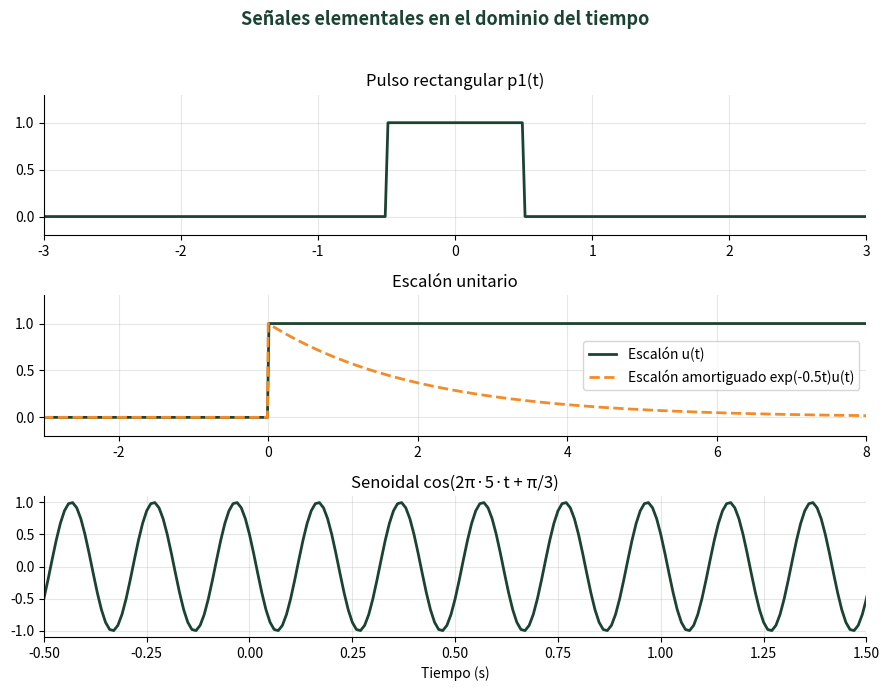
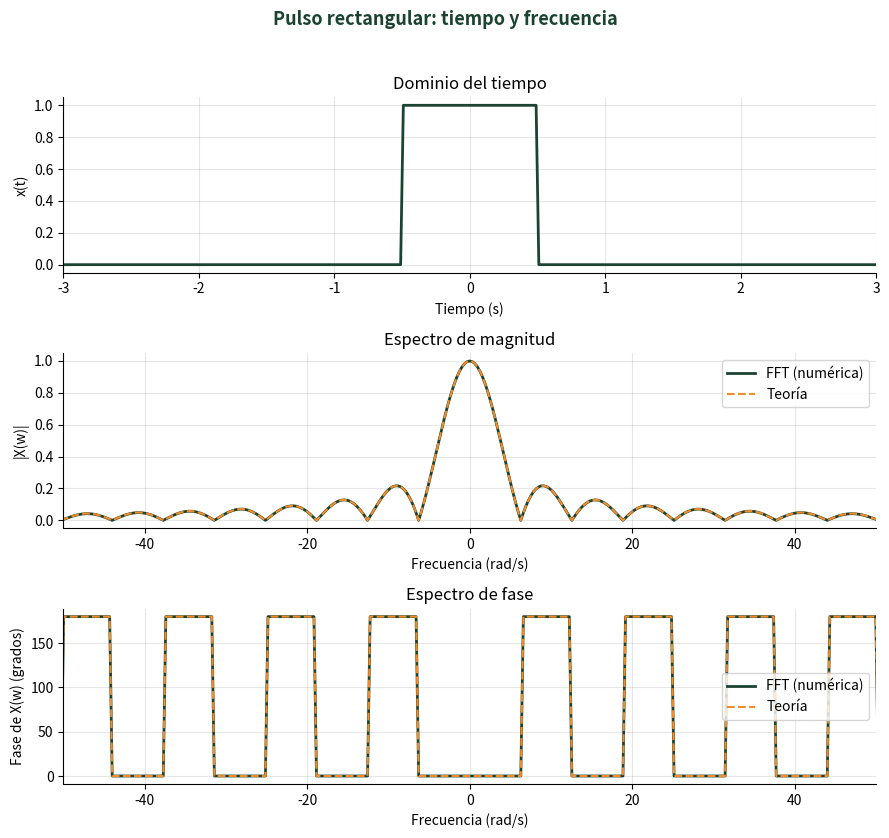
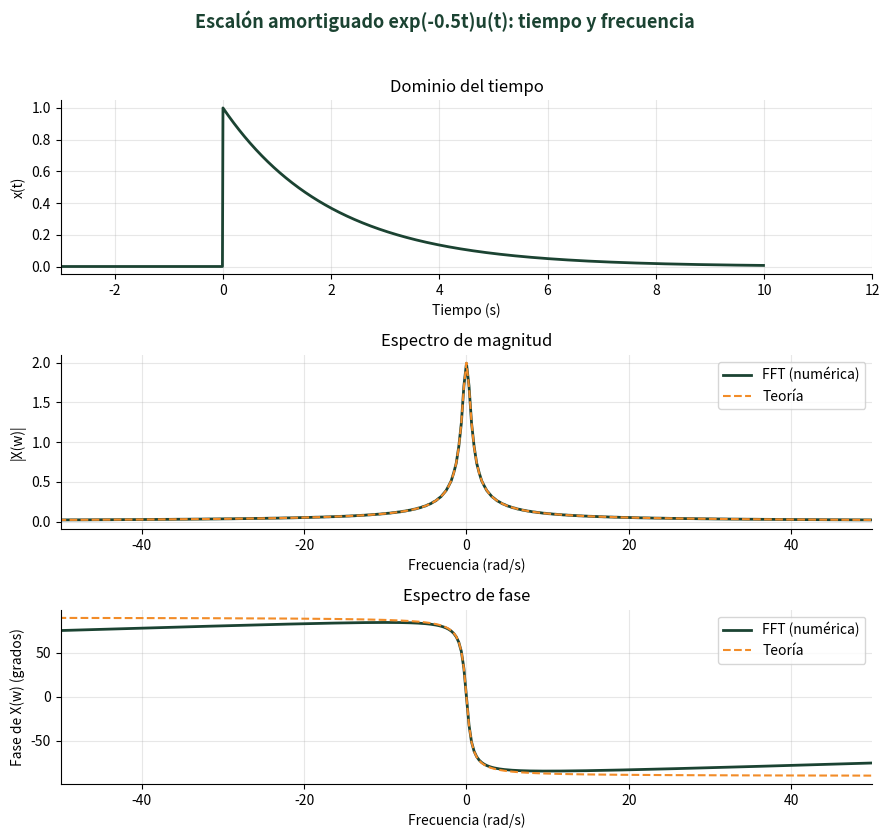
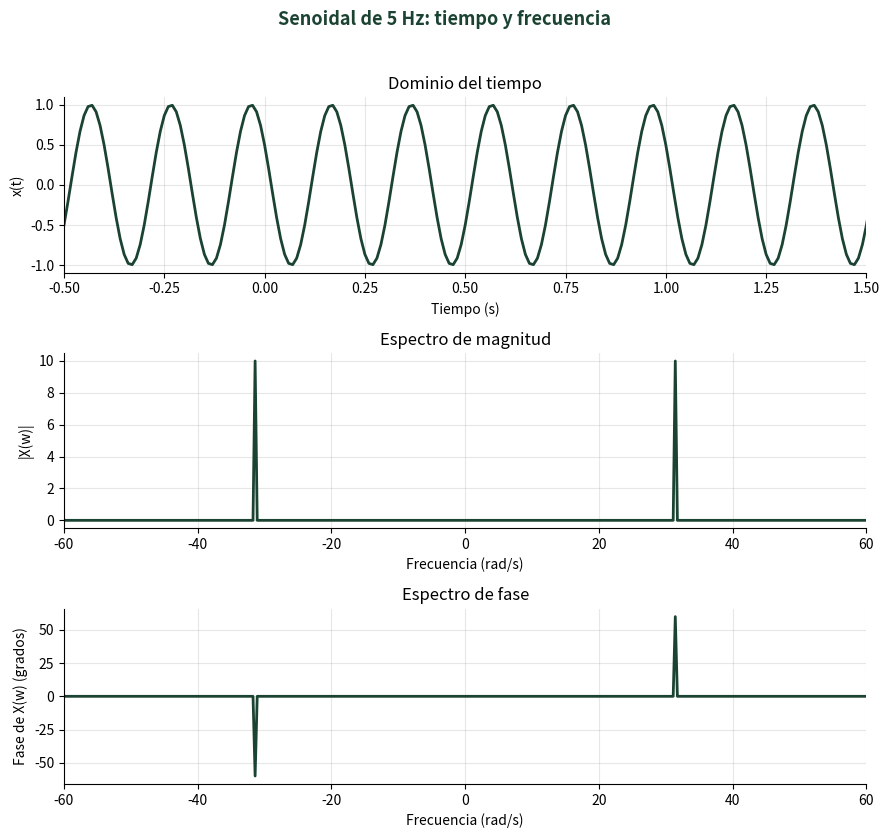
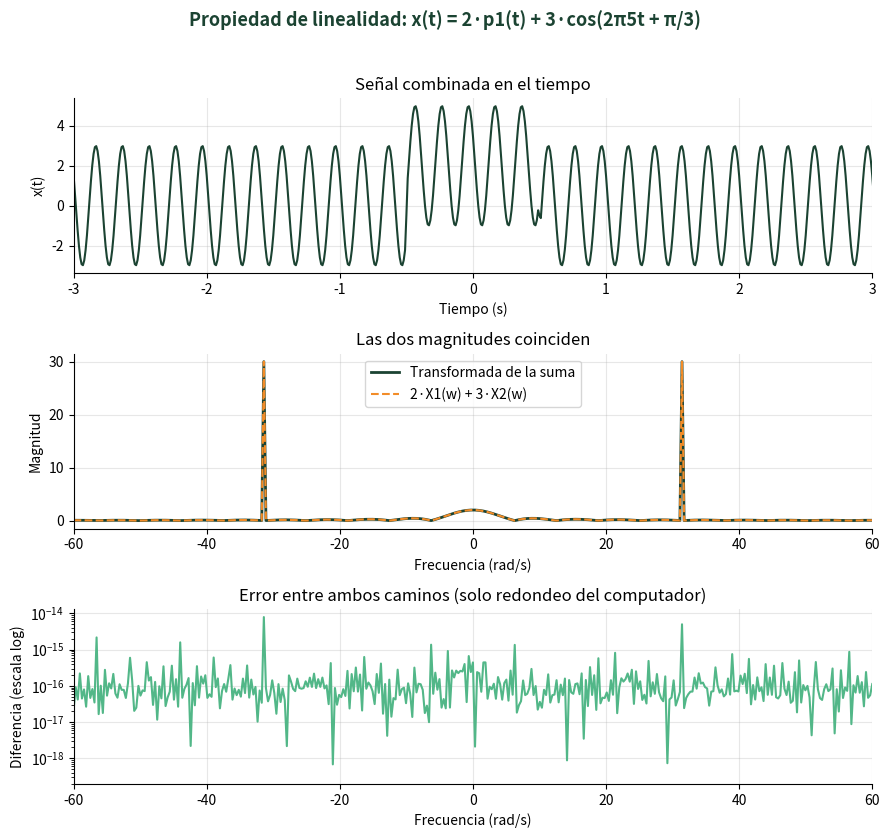
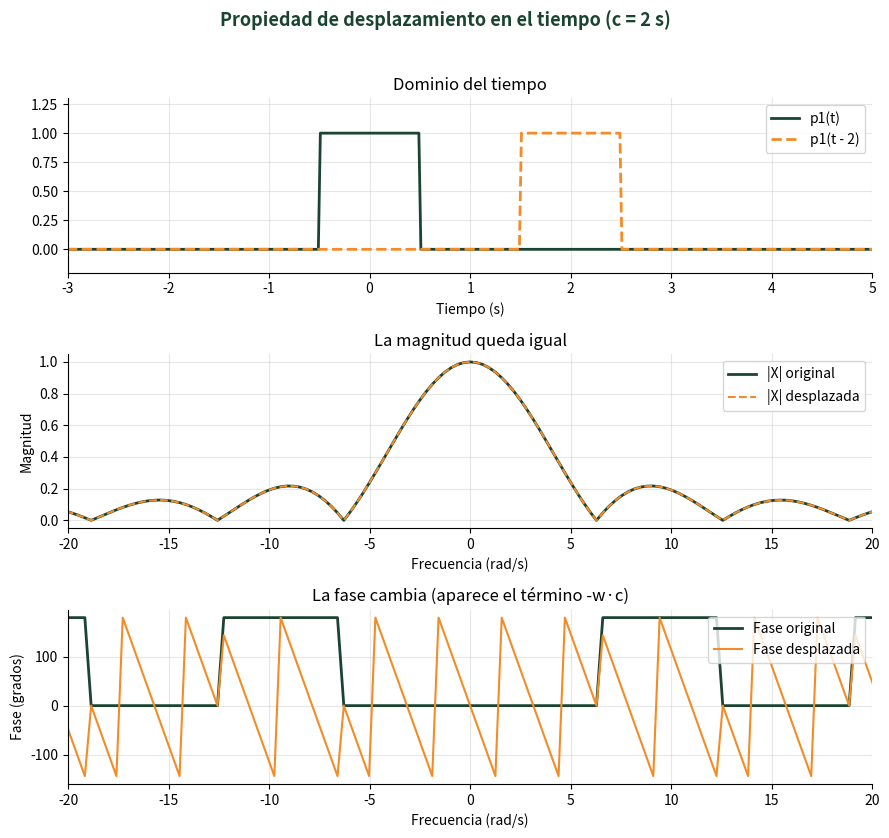
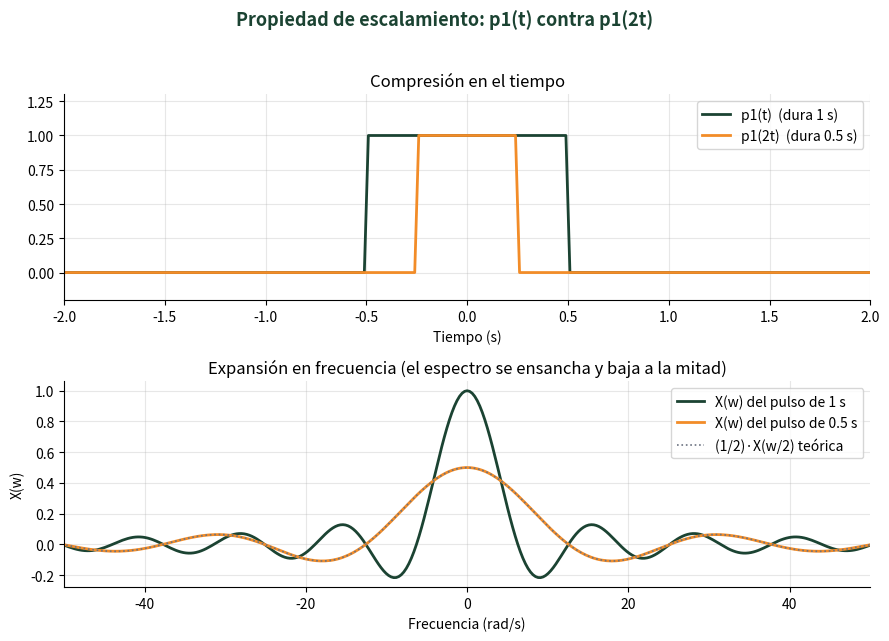
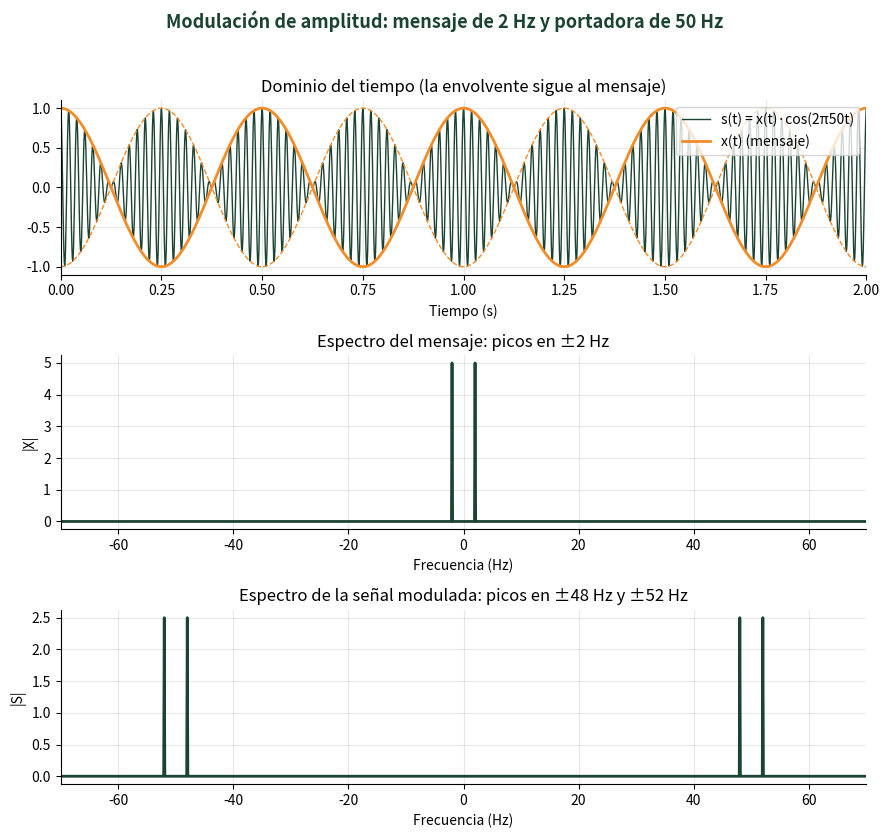

These figures' Python source, in order:
# -*- coding: utf-8 -*-
"""
Actividad formativa 2: Simulación y análisis de señales con la transformada de Fourier
Materia: Señales y Sistemas
Autor: Israel Florido Montero
Universidad Ciudadana de Nuevo León

Qué hace este programa:
  1. Crea tres señales elementales: pulso rectangular, escalón y senoidal.
  2. Calcula su transformada de Fourier con np.fft.fft().
  3. Grafica la señal en el tiempo y su espectro (magnitud y fase).
  4. Verifica tres propiedades: linealidad, desplazamiento en el tiempo y
     escalamiento.
  5. Aplica la propiedad de modulación a un ejemplo real (radio AM).

Las ecuaciones que se mencionan salen del capítulo 3 del libro de
Kamen y Heck (2008), "Fundamentos de señales y sistemas".

Cómo se ejecuta:
    python senales_fourier.py              (muestra las gráficas)
    python senales_fourier.py --no-mostrar (solo guarda las imágenes)
"""

import os
import sys

import numpy as np
import matplotlib.pyplot as plt

# ======================================================================
# 0. CONFIGURACIÓN GENERAL
# ======================================================================

# Las gráficas se guardan en una carpeta para poder usarlas en el informe
CARPETA_FIGURAS = "figuras"
os.makedirs(CARPETA_FIGURAS, exist_ok=True)

# Si pongo --no-mostrar el programa no abre ventanas, solo guarda las imágenes
MOSTRAR = "--no-mostrar" not in sys.argv

# Paleta de colores del informe (verde oscuro y naranja)
VERDE = "#1B4332"
VERDE_CLARO = "#52B788"
NARANJA = "#F28C28"
GRIS = "#6B7280"

plt.rcParams.update({
    "axes.grid": True,
    "grid.alpha": 0.3,
    "axes.spines.top": False,
    "axes.spines.right": False,
    "font.size": 10,
})


# ======================================================================
# 1. FUNCIONES AUXILIARES
# ======================================================================

def pulso_rectangular(t, tau=1.0):
    """
    Pulso rectangular p_tau(t): vale 1 entre -tau/2 y tau/2 y 0 en el resto.
    En los bordes pongo 0.5 (el promedio) para que la señal muestreada
    quede simétrica y la transformada salga más parecida a la teórica.
    """
    x = np.where(np.abs(t) < tau / 2, 1.0, 0.0)
    x[np.isclose(np.abs(t), tau / 2)] = 0.5
    return x


def escalon(t):
    """Escalón unitario u(t): 0 antes de t = 0 y 1 después."""
    return np.where(t > 0, 1.0, np.where(t == 0, 0.5, 0.0))


def escalon_amortiguado(t, b=0.5):
    """
    Escalón con decaimiento exponencial: x(t) = exp(-b t) u(t).
    El escalón puro no tiene transformada de Fourier "ordinaria" porque su
    integral no converge (ejemplo 3.8 del libro). Con b > 0 sí converge, y
    mientras más pequeño sea b más se parece a un escalón.
    """
    return np.where(t >= 0, np.exp(-b * t), 0.0)


def transformada_fourier(x, dt):
    """
    Aproxima la transformada de Fourier continua usando la FFT.

    Pasos:
      - ifftshift: acomodo la señal para que t = 0 quede en la primera
        posición del arreglo. Si no lo hago, la fase sale con un desfase
        que no corresponde a la señal.
      - np.fft.fft: calcula la transformada discreta.
      - fftshift: reordena el resultado para que el cero quede al centro
        y se vean las frecuencias negativas a la izquierda.
      - Multiplico por dt porque la FFT es una suma y la transformada
        de Fourier es una integral (la suma por dt aproxima la integral).

    Regresa w (frecuencia en rad/s) y X (transformada compleja).
    """
    N = len(x)
    X = np.fft.fftshift(np.fft.fft(np.fft.ifftshift(x))) * dt
    f = np.fft.fftshift(np.fft.fftfreq(N, d=dt))   # frecuencia en Hz
    w = 2 * np.pi * f                              # la paso a rad/s como en el libro
    return w, X


def fase_grados(X):
    """
    Calcula la fase de X en grados.
    Con números muy pequeños (ruido de redondeo del computador) la fase
    salta sin sentido, así que primero limpio esos valores.
    """
    X = X.copy()
    mx = np.max(np.abs(X))
    # si la parte imaginaria es solo ruido de redondeo la dejo en cero
    X = np.where(np.abs(X.imag) < 1e-9 * mx, X.real + 0j, X)
    fase = np.angle(X, deg=True)
    # donde la magnitud es casi cero la fase no significa nada
    fase[np.abs(X) < 1e-6 * mx] = 0
    return fase


def graficar_tres_paneles(t, x, w, X, titulo, archivo, lim_t, lim_w,
                          X_teorica=None):
    """
    Hace la figura estándar: señal en el tiempo, magnitud y fase.
    Si le paso X_teorica, la dibuja encima con línea punteada para comparar.
    """
    fig, ejes = plt.subplots(3, 1, figsize=(9, 8.5))
    fig.suptitle(titulo, fontsize=13, fontweight="bold", color=VERDE)

    # Panel 1: dominio del tiempo
    ejes[0].plot(t, x, color=VERDE, lw=2)
    ejes[0].set_xlim(lim_t)
    ejes[0].set_xlabel("Tiempo (s)")
    ejes[0].set_ylabel("x(t)")
    ejes[0].set_title("Dominio del tiempo")

    # Panel 2: espectro de magnitud |X(w)|
    ejes[1].plot(w, np.abs(X), color=VERDE, lw=2, label="FFT (numérica)")
    if X_teorica is not None:
        ejes[1].plot(w, np.abs(X_teorica), color=NARANJA, lw=1.5, ls="--",
                     label="Teoría")
        ejes[1].legend()
    ejes[1].set_xlim(lim_w)
    ejes[1].set_xlabel("Frecuencia (rad/s)")
    ejes[1].set_ylabel("|X(w)|")
    ejes[1].set_title("Espectro de magnitud")

    # Panel 3: espectro de fase
    ejes[2].plot(w, fase_grados(X), color=VERDE, lw=2, label="FFT (numérica)")
    if X_teorica is not None:
        ejes[2].plot(w, fase_grados(X_teorica), color=NARANJA, lw=1.5,
                     ls="--", label="Teoría")
        ejes[2].legend()
    ejes[2].set_xlim(lim_w)
    ejes[2].set_xlabel("Frecuencia (rad/s)")
    ejes[2].set_ylabel("Fase de X(w) (grados)")
    ejes[2].set_title("Espectro de fase")

    fig.tight_layout(rect=[0, 0, 1, 0.96])
    fig.savefig(os.path.join(CARPETA_FIGURAS, archivo), dpi=150)


# ======================================================================
# 2. DEFINICIÓN DE LAS SEÑALES EN EL DOMINIO DEL TIEMPO
# ======================================================================

# Parámetros de muestreo. Uso una ventana de 20 s con 2000 muestras.
dt = 0.01                       # separación entre muestras (s) -> fs = 100 Hz
N = 2000                        # número de muestras
n = np.arange(-N // 2, N // 2)  # índices de -1000 a 999
t = n * dt                      # vector de tiempo de -10 s a 9.99 s (t = 0 incluido)

# Señal 1: pulso rectangular de 1 segundo
tau = 1.0
x_pulso = pulso_rectangular(t, tau)

# Señal 2: escalón unitario y su versión amortiguada (la que sí se puede transformar)
b_dec = 0.5
x_escalon = escalon(t)
x_escalon_amort = escalon_amortiguado(t, b_dec)

# Señal 3: senoidal de 5 Hz (w0 = 2*pi*5 rad/s) con fase de 60 grados (pi/3)
w0 = 2 * np.pi * 5
fase0 = np.pi / 3
x_senoidal = np.cos(w0 * t + fase0)

# ---- Figura 1: las tres señales en el tiempo ----
fig, ejes = plt.subplots(3, 1, figsize=(9, 7))
fig.suptitle("Señales elementales en el dominio del tiempo", fontsize=13,
             fontweight="bold", color=VERDE)

ejes[0].plot(t, x_pulso, color=VERDE, lw=2)
ejes[0].set_xlim(-3, 3)
ejes[0].set_ylim(-0.2, 1.3)
ejes[0].set_title("Pulso rectangular p1(t)")

ejes[1].plot(t, x_escalon, color=VERDE, lw=2, label="Escalón u(t)")
ejes[1].plot(t, x_escalon_amort, color=NARANJA, lw=2, ls="--",
             label="Escalón amortiguado exp(-0.5t)u(t)")
ejes[1].set_xlim(-3, 8)
ejes[1].set_ylim(-0.2, 1.3)
ejes[1].legend(loc="center right")
ejes[1].set_title("Escalón unitario")

ejes[2].plot(t, x_senoidal, color=VERDE, lw=2)
ejes[2].set_xlim(-0.5, 1.5)
ejes[2].set_title("Senoidal cos(2π·5·t + π/3)")
ejes[2].set_xlabel("Tiempo (s)")

fig.tight_layout(rect=[0, 0, 1, 0.96])
fig.savefig(os.path.join(CARPETA_FIGURAS, "fig1_senales_tiempo.png"), dpi=150)


# ======================================================================
# 3. TRANSFORMADA DE FOURIER DE CADA SEÑAL
# ======================================================================

# ---- 3.1 Pulso rectangular ----
w, X_pulso = transformada_fourier(x_pulso, dt)

# Teoría (ecuación 3.39 del libro): X(w) = tau * senc(tau*w / 2pi)
# np.sinc(x) = sen(pi x)/(pi x), que es la misma "senc" del libro
X_pulso_teorica = tau * np.sinc(tau * w / (2 * np.pi))

graficar_tres_paneles(t, x_pulso, w, X_pulso,
                      "Pulso rectangular: tiempo y frecuencia",
                      "fig2_pulso.png", (-3, 3), (-50, 50), X_pulso_teorica)

error_pulso = np.max(np.abs(X_pulso - X_pulso_teorica))
print(f"[Pulso] valor en w = 0: {X_pulso[N // 2].real:.4f} (teoría: {tau})")
print(f"[Pulso] error máximo contra la teoría: {error_pulso:.2e}")

# ---- 3.2 Escalón amortiguado ----
w, X_esc = transformada_fourier(x_escalon_amort, dt)

# Teoría (ejemplo 3.8): X(w) = 1 / (b + jw)
X_esc_teorica = 1 / (b_dec + 1j * w)

graficar_tres_paneles(t, x_escalon_amort, w, X_esc,
                      "Escalón amortiguado exp(-0.5t)u(t): tiempo y frecuencia",
                      "fig3_escalon.png", (-3, 12), (-50, 50), X_esc_teorica)

error_esc = np.max(np.abs(X_esc - X_esc_teorica))
print(f"[Escalón] |X(0)| = {np.abs(X_esc[N // 2]):.4f} (teoría: {1 / b_dec})")
print(f"[Escalón] error máximo contra la teoría: {error_esc:.2e}")

# ---- 3.3 Senoidal ----
w, X_sen = transformada_fourier(x_senoidal, dt)

graficar_tres_paneles(t, x_senoidal, w, X_sen,
                      "Senoidal de 5 Hz: tiempo y frecuencia",
                      "fig4_senoidal.png", (-0.5, 1.5), (-60, 60))

# Busco en qué posición está el pico del espectro (solo frecuencias positivas)
positivas = w > 0
i_pico = np.argmax(np.abs(X_sen) * positivas)
print(f"[Senoidal] pico en w = {w[i_pico]:.3f} rad/s "
      f"(f = {w[i_pico] / (2 * np.pi):.2f} Hz)")
print(f"[Senoidal] magnitud del pico = {np.abs(X_sen[i_pico]):.3f}")
print(f"[Senoidal] fase del pico = {np.angle(X_sen[i_pico], deg=True):.2f} grados")
# La magnitud del pico es A*T/2 = 1*20/2 = 10 porque la ventana dura T = 20 s.
# Una senoidal ideal duraría para siempre y su pico sería un impulso.


# ======================================================================
# 4. VERIFICACIÓN DE PROPIEDADES
# ======================================================================

# Calculo otra vez las transformadas base para usarlas abajo
w, X1 = transformada_fourier(x_pulso, dt)      # pulso
w, X2 = transformada_fourier(x_senoidal, dt)   # senoidal

# ---- 4.1 Linealidad (ecuación 3.40) ----
# Si a*x1 + b*x2 <-> a*X1 + b*X2, da igual sumar primero y transformar
# después, o transformar primero y sumar después.
a_lin, b_lin = 2, 3
x_comb = a_lin * x_pulso + b_lin * x_senoidal
w, X_comb = transformada_fourier(x_comb, dt)    # transformo la suma
X_suma = a_lin * X1 + b_lin * X2                # sumo las transformadas

error_lin = np.max(np.abs(X_comb - X_suma))
print(f"[Linealidad] diferencia máxima entre ambos caminos: {error_lin:.2e}")

fig, ejes = plt.subplots(3, 1, figsize=(9, 8.5))
fig.suptitle("Propiedad de linealidad: x(t) = 2·p1(t) + 3·cos(2π5t + π/3)",
             fontsize=13, fontweight="bold", color=VERDE)
ejes[0].plot(t, x_comb, color=VERDE, lw=1.5)
ejes[0].set_xlim(-3, 3)
ejes[0].set_xlabel("Tiempo (s)")
ejes[0].set_ylabel("x(t)")
ejes[0].set_title("Señal combinada en el tiempo")
ejes[1].plot(w, np.abs(X_comb), color=VERDE, lw=2,
             label="Transformada de la suma")
ejes[1].plot(w, np.abs(X_suma), color=NARANJA, lw=1.5, ls="--",
             label="2·X1(w) + 3·X2(w)")
ejes[1].set_xlim(-60, 60)
ejes[1].set_xlabel("Frecuencia (rad/s)")
ejes[1].set_ylabel("Magnitud")
ejes[1].legend()
ejes[1].set_title("Las dos magnitudes coinciden")
ejes[2].semilogy(w, np.abs(X_comb - X_suma) + 1e-20, color=VERDE_CLARO, lw=1.5)
ejes[2].set_xlim(-60, 60)
ejes[2].set_xlabel("Frecuencia (rad/s)")
ejes[2].set_ylabel("Diferencia (escala log)")
ejes[2].set_title("Error entre ambos caminos (solo redondeo del computador)")
fig.tight_layout(rect=[0, 0, 1, 0.96])
fig.savefig(os.path.join(CARPETA_FIGURAS, "fig5_linealidad.png"), dpi=150)

# ---- 4.2 Desplazamiento en el tiempo (ecuación 3.41) ----
# x(t - c) <-> X(w) * exp(-j w c): la magnitud no cambia, la fase sí.
c = 2.0                                          # lo retraso 2 segundos
x_desp = pulso_rectangular(t - c, tau)
w, X_desp = transformada_fourier(x_desp, dt)
X_desp_teorica = X1 * np.exp(-1j * w * c)        # lo que dice la propiedad

error_desp = np.max(np.abs(X_desp - X_desp_teorica))
dif_magnitud = np.max(np.abs(np.abs(X_desp) - np.abs(X1)))
print(f"[Desplazamiento] error contra X(w)exp(-jwc): {error_desp:.2e}")
print(f"[Desplazamiento] diferencia entre magnitudes: {dif_magnitud:.2e}")

fig, ejes = plt.subplots(3, 1, figsize=(9, 8.5))
fig.suptitle("Propiedad de desplazamiento en el tiempo (c = 2 s)",
             fontsize=13, fontweight="bold", color=VERDE)
ejes[0].plot(t, x_pulso, color=VERDE, lw=2, label="p1(t)")
ejes[0].plot(t, x_desp, color=NARANJA, lw=2, ls="--", label="p1(t - 2)")
ejes[0].set_xlim(-3, 5)
ejes[0].set_ylim(-0.2, 1.3)
ejes[0].set_xlabel("Tiempo (s)")
ejes[0].legend()
ejes[0].set_title("Dominio del tiempo")
ejes[1].plot(w, np.abs(X1), color=VERDE, lw=2, label="|X| original")
ejes[1].plot(w, np.abs(X_desp), color=NARANJA, lw=1.5, ls="--",
             label="|X| desplazada")
ejes[1].set_xlim(-20, 20)
ejes[1].set_xlabel("Frecuencia (rad/s)")
ejes[1].set_ylabel("Magnitud")
ejes[1].legend()
ejes[1].set_title("La magnitud queda igual")
ejes[2].plot(w, fase_grados(X1), color=VERDE, lw=2, label="Fase original")
ejes[2].plot(w, fase_grados(X_desp), color=NARANJA, lw=1.5,
             label="Fase desplazada")
ejes[2].set_xlim(-20, 20)
ejes[2].set_xlabel("Frecuencia (rad/s)")
ejes[2].set_ylabel("Fase (grados)")
ejes[2].legend(loc="upper right")
ejes[2].set_title("La fase cambia (aparece el término -w·c)")
fig.tight_layout(rect=[0, 0, 1, 0.96])
fig.savefig(os.path.join(CARPETA_FIGURAS, "fig6_desplazamiento.png"), dpi=150)

# ---- 4.3 Escalamiento (ecuación 3.43) ----
# x(at) <-> (1/a) X(w/a). Con a = 2 el pulso se comprime en el tiempo
# y su espectro se ensancha en frecuencia.
a_esc = 2
x_esc = pulso_rectangular(a_esc * t, tau)        # p1(2t): dura 0.5 s
w, X_esc2 = transformada_fourier(x_esc, dt)

# Construyo (1/a) X(w/a) interpolando el espectro original
X_esc_teorica2 = np.interp(w / a_esc, w, X1.real) / a_esc

zona = np.abs(w) <= 60
error_esc2 = np.max(np.abs(X_esc2.real[zona] - X_esc_teorica2[zona]))
print(f"[Escalamiento] error contra (1/a)X(w/a): {error_esc2:.2e}")
print(f"[Escalamiento] primer cero del pulso original: {2 * np.pi / tau:.2f} rad/s")
print(f"[Escalamiento] primer cero del pulso comprimido: "
      f"{2 * np.pi / (tau / a_esc):.2f} rad/s")

fig, ejes = plt.subplots(2, 1, figsize=(9, 6.5))
fig.suptitle("Propiedad de escalamiento: p1(t) contra p1(2t)", fontsize=13,
             fontweight="bold", color=VERDE)
ejes[0].plot(t, x_pulso, color=VERDE, lw=2, label="p1(t)  (dura 1 s)")
ejes[0].plot(t, x_esc, color=NARANJA, lw=2, label="p1(2t)  (dura 0.5 s)")
ejes[0].set_xlim(-2, 2)
ejes[0].set_ylim(-0.2, 1.3)
ejes[0].set_xlabel("Tiempo (s)")
ejes[0].legend()
ejes[0].set_title("Compresión en el tiempo")
ejes[1].plot(w, X1.real, color=VERDE, lw=2, label="X(w) del pulso de 1 s")
ejes[1].plot(w, X_esc2.real, color=NARANJA, lw=2,
             label="X(w) del pulso de 0.5 s")
ejes[1].plot(w, X_esc_teorica2, color=GRIS, lw=1.2, ls=":",
             label="(1/2)·X(w/2) teórica")
ejes[1].set_xlim(-50, 50)
ejes[1].set_xlabel("Frecuencia (rad/s)")
ejes[1].set_ylabel("X(w)")
ejes[1].legend()
ejes[1].set_title("Expansión en frecuencia (el espectro se ensancha y baja a la mitad)")
fig.tight_layout(rect=[0, 0, 1, 0.96])
fig.savefig(os.path.join(CARPETA_FIGURAS, "fig7_escalamiento.png"), dpi=150)


# ======================================================================
# 5. APLICACIÓN REAL: MODULACIÓN DE AMPLITUD (RADIO AM)
# ======================================================================
# Para transmitir una señal x(t) se multiplica por una portadora cos(wc t)
# (sección 3.8 del libro). Por la propiedad de modulación (ec. 3.52 y 3.51)
# el espectro de x(t) se copia alrededor de +wc y de -wc.
#
# Aquí uso una frecuencia de muestreo más alta (1000 Hz) porque la portadora
# de 50 Hz necesita más muestras por segundo que las señales de arriba.

dt_am = 0.001
N_am = 10000                                     # ventana de 10 s
t_am = np.arange(-N_am // 2, N_am // 2) * dt_am

f_mensaje = 2.0       # "mensaje" de 2 Hz (hace el papel del audio)
f_portadora = 50.0    # portadora de 50 Hz (en radio real serían kHz o MHz)

mensaje = np.cos(2 * np.pi * f_mensaje * t_am)
portadora = np.cos(2 * np.pi * f_portadora * t_am)
modulada = mensaje * portadora                   # AM de doble banda lateral (DSB-SC)

w_am, M = transformada_fourier(mensaje, dt_am)
w_am, S = transformada_fourier(modulada, dt_am)
f_am = w_am / (2 * np.pi)                        # aquí sí grafico en Hz


def frecuencias_pico(f, X, fraccion=0.3):
    """Devuelve las frecuencias positivas (Hz) donde el espectro tiene picos."""
    mag = np.abs(X)
    return f[(f > 0) & (mag > fraccion * mag.max())]


print(f"[AM] picos del mensaje (Hz): {frecuencias_pico(f_am, M)}")
print(f"[AM] picos de la señal modulada (Hz): {frecuencias_pico(f_am, S)}")
print(f"[AM] magnitud pico del mensaje: {np.abs(M).max():.2f} | "
      f"de la modulada: {np.abs(S).max():.2f}")

fig, ejes = plt.subplots(3, 1, figsize=(9, 8.5))
fig.suptitle("Modulación de amplitud: mensaje de 2 Hz y portadora de 50 Hz",
             fontsize=13, fontweight="bold", color=VERDE)
ejes[0].plot(t_am, modulada, color=VERDE, lw=1, label="s(t) = x(t)·cos(2π50t)")
ejes[0].plot(t_am, mensaje, color=NARANJA, lw=2, label="x(t) (mensaje)")
ejes[0].plot(t_am, -mensaje, color=NARANJA, lw=1, ls="--")
ejes[0].set_xlim(0, 2)
ejes[0].set_xlabel("Tiempo (s)")
ejes[0].legend(loc="upper right")
ejes[0].set_title("Dominio del tiempo (la envolvente sigue al mensaje)")
ejes[1].plot(f_am, np.abs(M), color=VERDE, lw=2)
ejes[1].set_xlim(-70, 70)
ejes[1].set_xlabel("Frecuencia (Hz)")
ejes[1].set_ylabel("|X|")
ejes[1].set_title("Espectro del mensaje: picos en ±2 Hz")
ejes[2].plot(f_am, np.abs(S), color=VERDE, lw=2)
ejes[2].set_xlim(-70, 70)
ejes[2].set_xlabel("Frecuencia (Hz)")
ejes[2].set_ylabel("|S|")
ejes[2].set_title("Espectro de la señal modulada: picos en ±48 Hz y ±52 Hz")
fig.tight_layout(rect=[0, 0, 1, 0.96])
fig.savefig(os.path.join(CARPETA_FIGURAS, "fig8_modulacion_am.png"), dpi=150)


# ======================================================================
# 6. FINAL
# ======================================================================
print("\nListo. Las imágenes quedaron guardadas en la carpeta:", CARPETA_FIGURAS)

if MOSTRAR:
    plt.show()
